Run: headless pygame with SDL's dummy video driver; simulated clock (each Clock.tick advances the game by its frame time, no real sleeping); random seed 0; keys injected as events and as key.get_pressed() state; no mouse input.
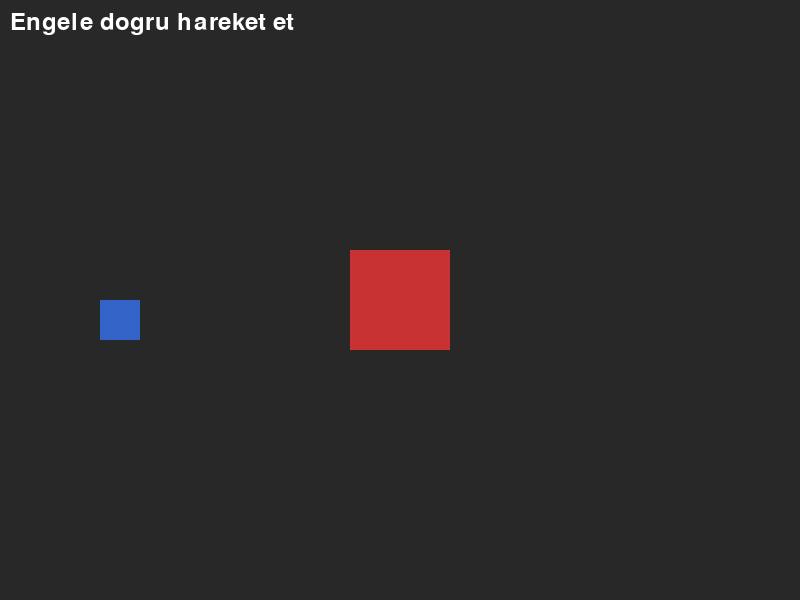
Frame 1 of 4 · flips 1–60 · no input
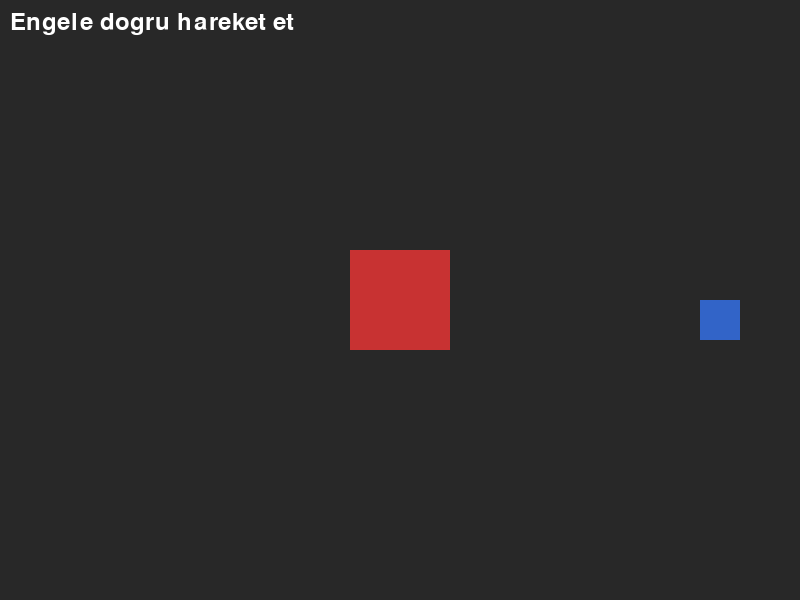
Frame 2 of 4 · flips 61–180 · tapped SPACE, RETURN · held RIGHT (→), D
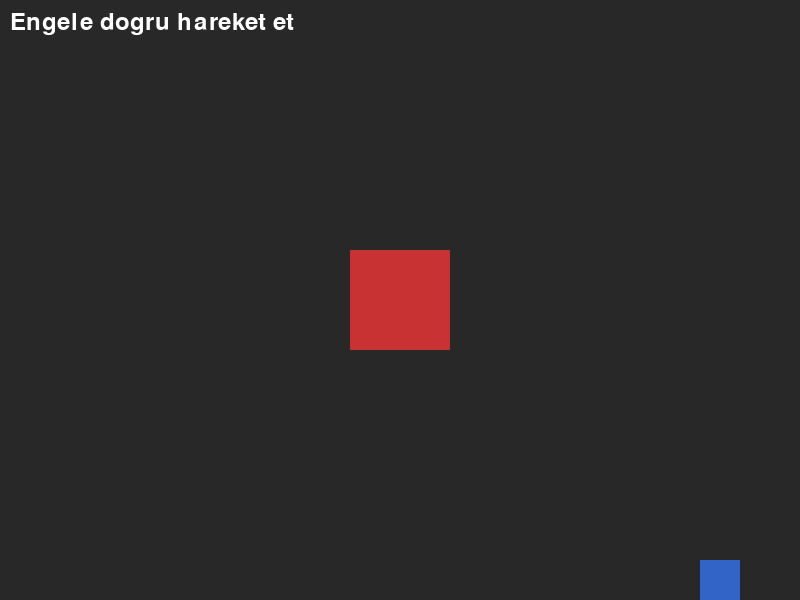
Frame 3 of 4 · flips 181–300 · held DOWN (↓), S
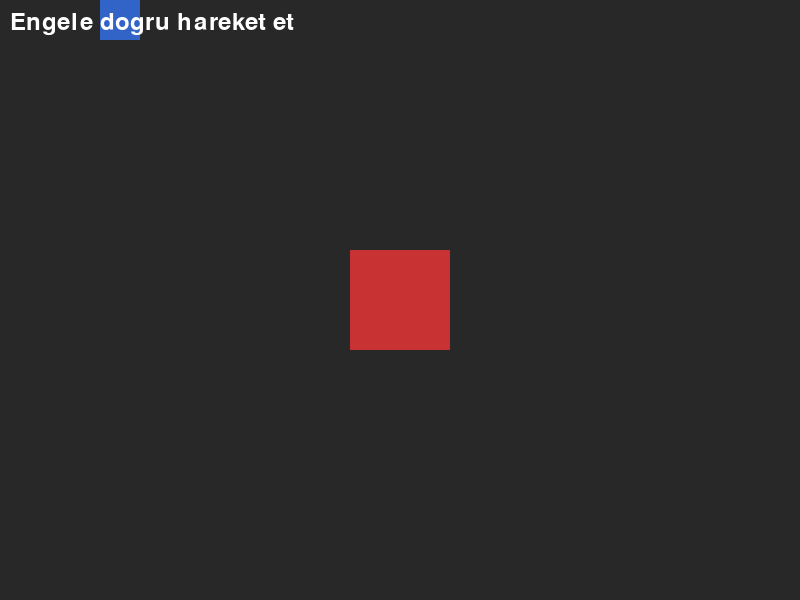
Frame 4 of 4 · flips 301–420 · held LEFT (←), A, UP (↑), W

The pygame program that drew these frames:

"""
Temel Carpisma Kontrolu - colliderect() Ornegi

Bir oyuncu kutusunu ok tuslariyla hareket ettir ve
ekrandaki engelle carpisma kontrolu yap.

Ogrenilecek kavramlar:
- pygame.Rect olusturma ve hareket
- colliderect() ile carpisma kontrolu
- Gorsel geri bildirim (renk degisimi)

Bolum: 06 - Carpisma Algilama ve Fizik Temelleri
Unite: 1 - Rect Sinifi ve Carpisma

Calistirma: python 01_temel_carpisma.py
Gereksinimler: pygame
"""

import pygame

# Sabitler
EKRAN_GENISLIK = 800
EKRAN_YUKSEKLIK = 600
FPS = 60
OYUNCU_HIZ = 5

# Renkler
BEYAZ = (255, 255, 255)
MAVI = (50, 100, 200)
KIRMIZI = (200, 50, 50)
YESIL = (50, 200, 50)
GRI = (40, 40, 40)


def main():
    """Ana oyun fonksiyonu."""
    pygame.init()
    ekran = pygame.display.set_mode((EKRAN_GENISLIK, EKRAN_YUKSEKLIK))
    pygame.display.set_caption("Temel Carpisma Kontrolu")
    saat = pygame.time.Clock()

    # Oyuncu ve engel Rect'leri olustur
    oyuncu = pygame.Rect(100, 300, 40, 40)
    engel = pygame.Rect(350, 250, 100, 100)

    calistir = True
    while calistir:
        # -- Olaylari isle --
        for olay in pygame.event.get():
            if olay.type == pygame.QUIT:
                calistir = False

        # -- Guncelle --
        # Klavye ile hareket
        tuslar = pygame.key.get_pressed()
        if tuslar[pygame.K_LEFT]:
            oyuncu.x -= OYUNCU_HIZ
        if tuslar[pygame.K_RIGHT]:
            oyuncu.x += OYUNCU_HIZ
        if tuslar[pygame.K_UP]:
            oyuncu.y -= OYUNCU_HIZ
        if tuslar[pygame.K_DOWN]:
            oyuncu.y += OYUNCU_HIZ

        # Ekran sinirlarinda tut
        ekran_rect = pygame.Rect(0, 0, EKRAN_GENISLIK, EKRAN_YUKSEKLIK)
        oyuncu.clamp_ip(ekran_rect)

        # Carpisma kontrolu
        carpisma_var = oyuncu.colliderect(engel)

        # -- Ciz --
        ekran.fill(GRI)

        # Engeli ciz (her zaman kirmizi)
        pygame.draw.rect(ekran, KIRMIZI, engel)

        # Oyuncuyu ciz (carpisma varsa yesil, yoksa mavi)
        if carpisma_var:
            oyuncu_renk = YESIL
        else:
            oyuncu_renk = MAVI
        pygame.draw.rect(ekran, oyuncu_renk, oyuncu)

        # Durum metni
        font = pygame.font.Font(None, 36)
        if carpisma_var:
            metin = font.render("CARPISMA!", True, YESIL)
        else:
            metin = font.render("Engele dogru hareket et", True, BEYAZ)
        ekran.blit(metin, (10, 10))

        pygame.display.flip()
        saat.tick(FPS)

    pygame.quit()


if __name__ == "__main__":
    main()


"""
BEKLENEN CIKTI:
---------------
800x600 piksel boyutunda bir pencere acilir.
Mavi bir kare ok tuslariyla hareket ettirilir.
Ortadaki kirmizi engele degdiginde mavi kare yesile doner
ve ekranda "CARPISMA!" yazisi belirir.
"""
